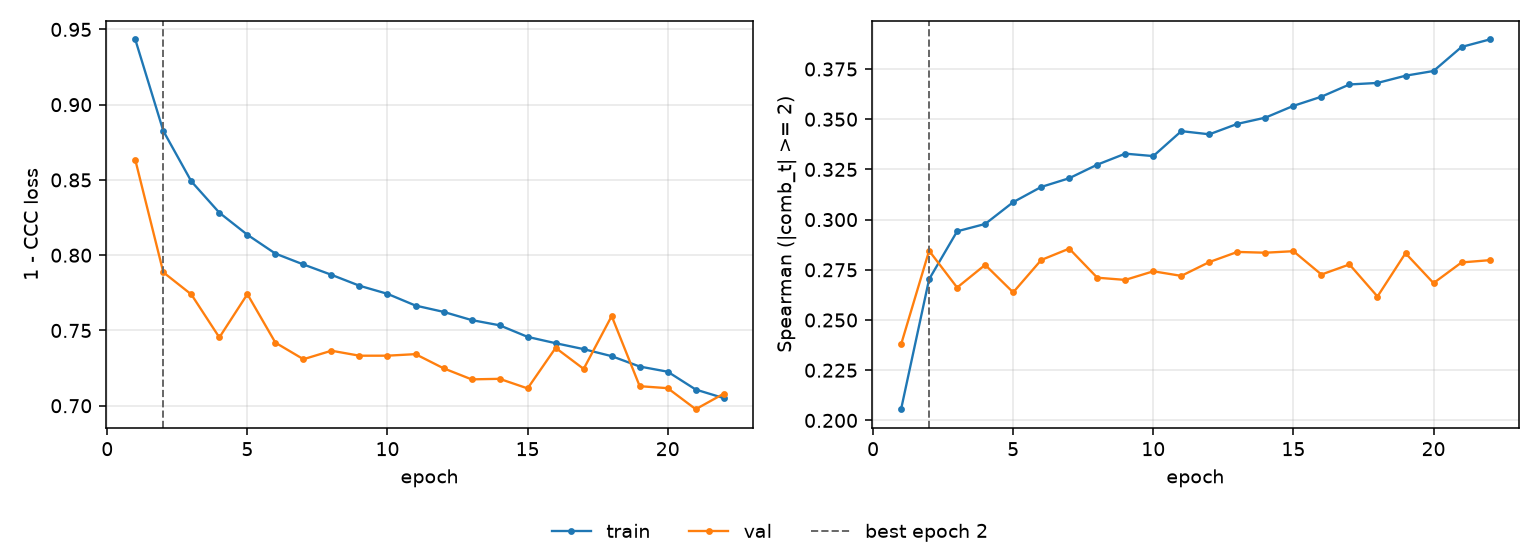

Values plotted in this chart, from the file beside it:
epoch, tr_loss, vl_loss, tr_sp, vl_sp, is_best
1, 0.9433, 0.8633, 0.2056, 0.2378, False
2, 0.8826, 0.7886, 0.2703, 0.2845, True
3, 0.8491, 0.7739, 0.2942, 0.2662, False
4, 0.8282, 0.7454, 0.2978, 0.2775, False
5, 0.8136, 0.7741, 0.3087, 0.2638, False
6, 0.8011, 0.7419, 0.3163, 0.2799, False
7, 0.7938, 0.7309, 0.3206, 0.2856, False
8, 0.787, 0.7365, 0.3274, 0.2711, False
9, 0.7797, 0.7332, 0.3329, 0.27, False
10, 0.7743, 0.7332, 0.3316, 0.2743, False
11, 0.7665, 0.7343, 0.3441, 0.272, False
12, 0.7624, 0.7249, 0.3425, 0.2789, False
13, 0.7569, 0.7175, 0.3477, 0.2839, False
14, 0.7534, 0.7179, 0.3508, 0.2835, False
15, 0.7457, 0.7115, 0.3567, 0.2843, False
16, 0.7415, 0.7384, 0.3612, 0.2727, False
17, 0.7376, 0.7245, 0.3673, 0.2777, False
18, 0.7329, 0.7596, 0.3681, 0.2617, False
19, 0.726, 0.713, 0.3717, 0.2833, False
20, 0.7226, 0.7117, 0.374, 0.2684, False
21, 0.7107, 0.6977, 0.386, 0.2787, False
22, 0.7051, 0.708, 0.3897, 0.2798, False
